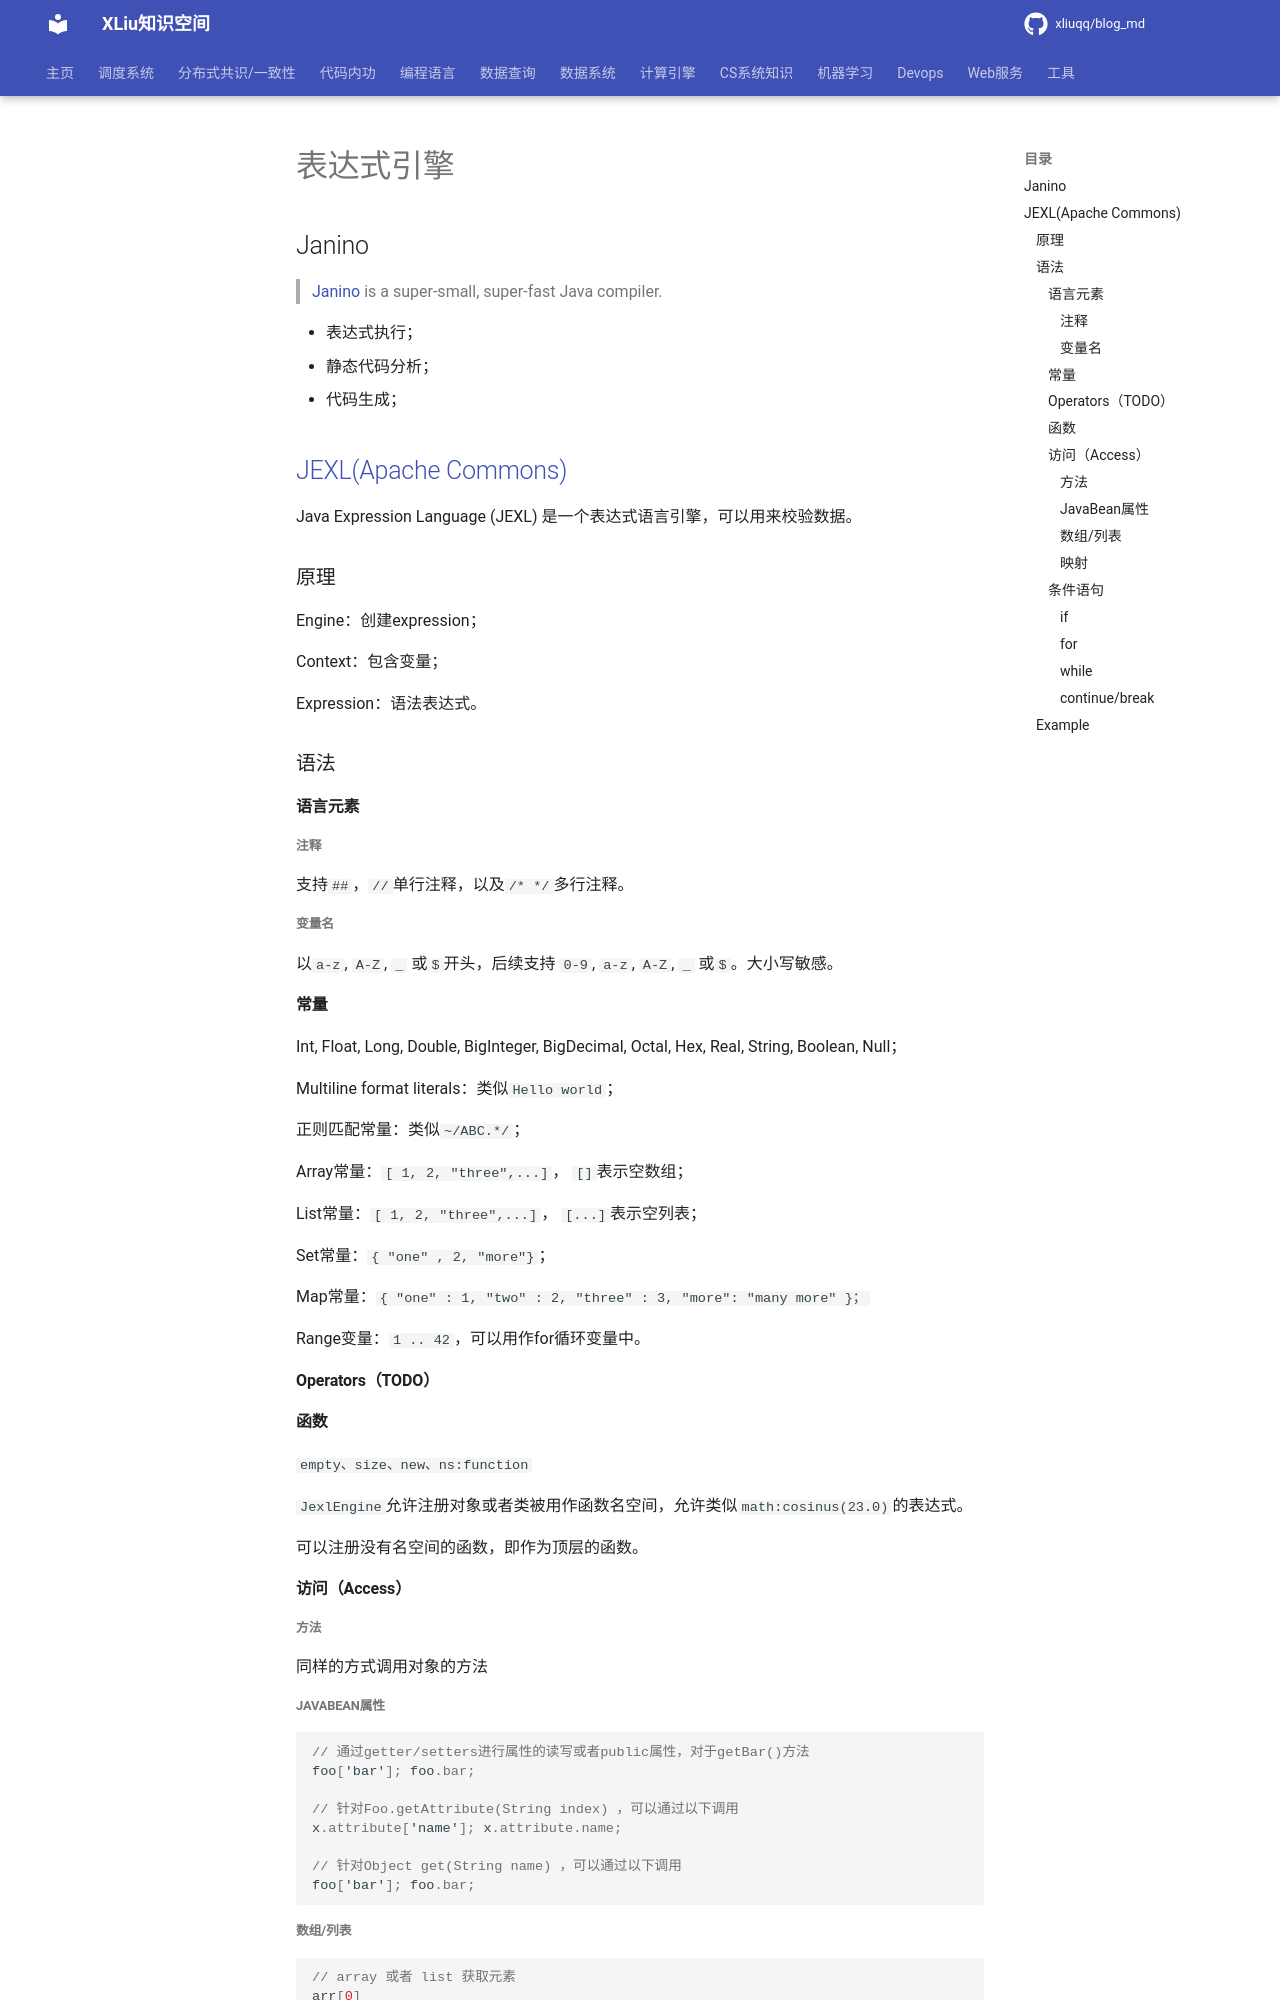

repository: xliuqq/blog_md · page: web/backend/expression_engine.html · generator: mkdocs

# 表达式引擎

## Janino

> [Janino](http://janino-compiler.github.io/janino/) is a super-small, super-fast Java compiler.

- 表达式执行；
- 静态代码分析；
- 代码生成；

## [JEXL(Apache Commons)](https://commons.apache.org/proper/commons-jexl/)

Java Expression Language (JEXL) 是一个表达式语言引擎，可以用来校验数据。

### 原理

Engine：创建expression；

Context：包含变量；

Expression：语法表达式。

### 语法

#### 语言元素

##### 注释

支持`##`，`//`单行注释，以及`/* */`多行注释。

##### 变量名

以`a-z`, `A-Z`, `_` 或`$`开头，后续支持 `0-9`, `a-z`, `A-Z`, `_` 或`$`。大小写敏感。

#### 常量

Int, Float, Long, Double, BigInteger, BigDecimal, Octal, Hex, Real, String, Boolean, Null；

Multiline format literals：类似`Hello world`；

正则匹配常量：类似`~/ABC.*/`；

Array常量：`[ 1, 2, "three",...]`， `[]`表示空数组；

List常量：`[ 1, 2, "three",...]`， `[...]`表示空列表；

Set常量：`{ "one" , 2, "more"}`；

Map常量：`{ "one" : 1, "two" : 2, "three" : 3, "more": "many more" }；`

Range变量：`1 .. 42`，可以用作for循环变量中。

#### Operators（TODO）

#### 函数

`empty、size、new、ns:function`

`JexlEngine`允许注册对象或者类被用作函数名空间，允许类似`math:cosinus(23.0)`的表达式。

可以注册没有名空间的函数，即作为顶层的函数。

#### 访问（Access）

##### 方法

同样的方式调用对象的方法

##### JavaBean属性

```java
// 通过getter/setters进行属性的读写或者public属性，对于getBar()方法
foo['bar']; foo.bar;

// 针对Foo.getAttribute(String index) ，可以通过以下调用
x.attribute['name']; x.attribute.name;

// 针对Object get(String name) ，可以通过以下调用
foo['bar']; foo.bar;
```

##### 数组/列表

```java
// array 或者 list 获取元素
arr[0]
arr.0
```

##### 映射

```java
// map 获取元素（key不一定是string，只要是java object即可）
map[0]; map['name']; map[var];
```
